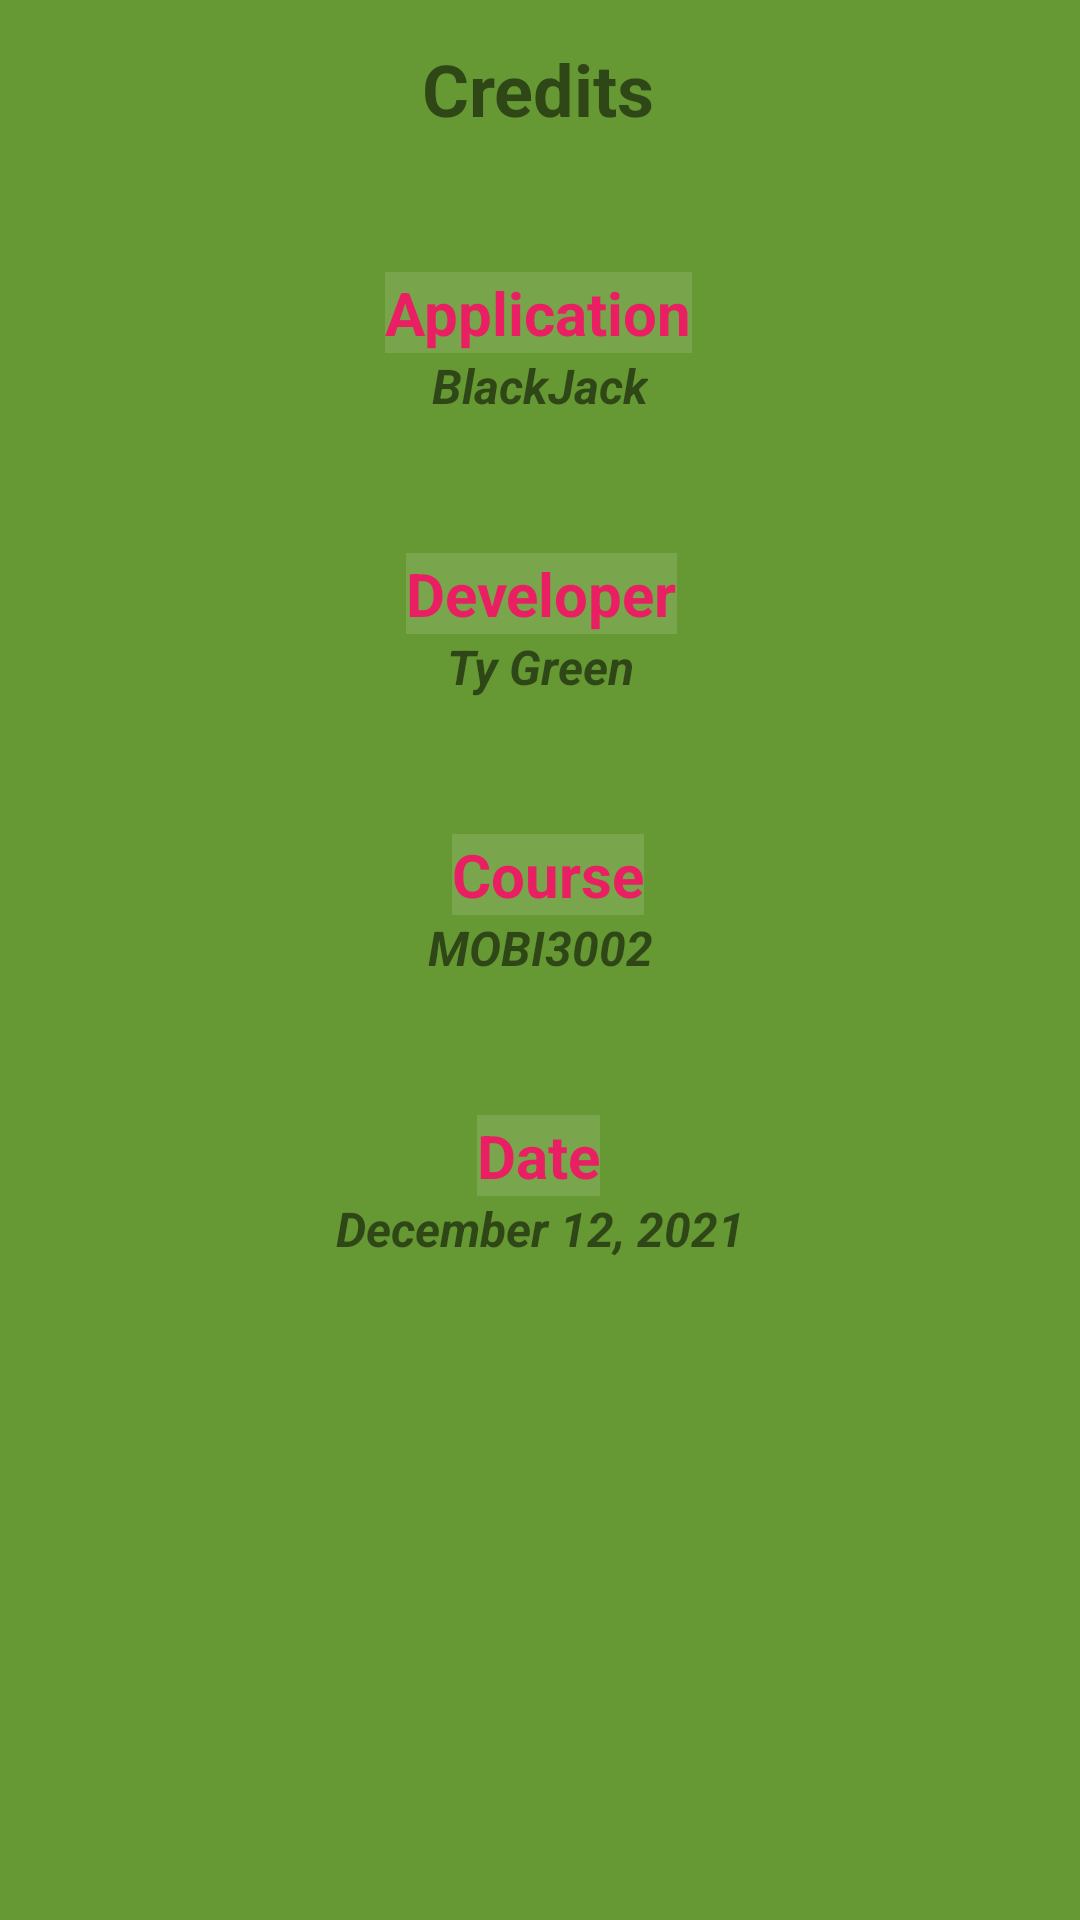

Produce the Android XML layout that renders to this screen, including the resource entries it uses.
<!-- AndroidManifest.xml: application theme Theme.Blackjack -->
<!-- res/layout/fragment_credits.xml -->
<?xml version="1.0" encoding="utf-8"?>
<androidx.constraintlayout.widget.ConstraintLayout
    xmlns:android="http://schemas.android.com/apk/res/android"
    xmlns:app="http://schemas.android.com/apk/res-auto"
    xmlns:tools="http://schemas.android.com/tools"
    android:id="@+id/cl_credits"
    android:layout_width="match_parent"
    android:layout_height="match_parent"
    android:background="@color/green_casino"
    tools:context=".ui.Credits.CreditsFragment">

    <TextView
        android:id="@+id/textView9"
        android:layout_width="match_parent"
        android:layout_height="match_parent"
        app:layout_constraintBottom_toBottomOf="parent"
        app:layout_constraintEnd_toEndOf="parent"
        app:layout_constraintHorizontal_bias="0.0"
        app:layout_constraintStart_toStartOf="parent"
        app:layout_constraintTop_toTopOf="parent"
        app:layout_constraintVertical_bias="0.0" />

    <TextView
        android:id="@+id/lbl_credits"
        android:layout_width="wrap_content"
        android:layout_height="wrap_content"
        android:text="Credits"
        android:textSize="24sp"
        android:textStyle="bold"
        app:layout_constraintBottom_toBottomOf="parent"
        app:layout_constraintEnd_toEndOf="parent"
        app:layout_constraintHorizontal_bias="0.498"
        app:layout_constraintStart_toStartOf="parent"
        app:layout_constraintTop_toTopOf="parent"
        app:layout_constraintVertical_bias="0.022" />

    <TextView
        android:id="@+id/lbl_dev"
        android:layout_width="wrap_content"
        android:layout_height="wrap_content"
        android:layout_marginTop="45dp"
        android:background="#1FFFFFFF"
        android:text="Developer"
        android:textColor="#E91E63"
        android:textSize="20sp"
        android:textStyle="bold"
        app:layout_constraintEnd_toEndOf="parent"
        app:layout_constraintHorizontal_bias="0.502"
        app:layout_constraintStart_toStartOf="parent"
        app:layout_constraintTop_toBottomOf="@+id/lbl_appVal" />

    <TextView
        android:id="@+id/lbl_devVal"
        android:layout_width="wrap_content"
        android:layout_height="wrap_content"
        android:text="Ty Green"
        android:textSize="16sp"
        android:textStyle="bold|italic"
        app:layout_constraintBottom_toBottomOf="parent"
        app:layout_constraintEnd_toEndOf="parent"
        app:layout_constraintStart_toStartOf="parent"
        app:layout_constraintTop_toBottomOf="@+id/lbl_dev"
        app:layout_constraintVertical_bias="0.0" />

    <TextView
        android:id="@+id/lbl_course"
        android:layout_width="wrap_content"
        android:layout_height="wrap_content"
        android:layout_marginTop="45dp"
        android:background="#1FFFFFFF"
        android:text="Course"
        android:textColor="#E91E63"
        android:textSize="20sp"
        android:textStyle="bold"
        app:layout_constraintBottom_toBottomOf="parent"
        app:layout_constraintEnd_toEndOf="parent"
        app:layout_constraintHorizontal_bias="0.509"
        app:layout_constraintStart_toStartOf="parent"
        app:layout_constraintTop_toBottomOf="@+id/lbl_devVal"
        app:layout_constraintVertical_bias="0.0" />

    <TextView
        android:id="@+id/lbl_courseVal"
        android:layout_width="wrap_content"
        android:layout_height="wrap_content"
        android:text="MOBI3002"
        android:textSize="16sp"
        android:textStyle="bold|italic"
        app:layout_constraintBottom_toBottomOf="parent"
        app:layout_constraintEnd_toEndOf="parent"
        app:layout_constraintStart_toStartOf="parent"
        app:layout_constraintTop_toBottomOf="@+id/lbl_course"
        app:layout_constraintVertical_bias="0.0" />

    <TextView
        android:id="@+id/lbl_date"
        android:layout_width="wrap_content"
        android:layout_height="wrap_content"
        android:layout_marginTop="45dp"
        android:background="#1FFFFFFF"
        android:text="Date"
        android:textColor="#E91E63"
        android:textSize="20sp"
        android:textStyle="bold"
        app:layout_constraintBottom_toBottomOf="parent"
        app:layout_constraintEnd_toEndOf="parent"
        app:layout_constraintHorizontal_bias="0.498"
        app:layout_constraintStart_toStartOf="parent"
        app:layout_constraintTop_toBottomOf="@+id/lbl_courseVal"
        app:layout_constraintVertical_bias="0.0" />

    <TextView
        android:id="@+id/lbl_dateVal"
        android:layout_width="wrap_content"
        android:layout_height="wrap_content"
        android:text="December 12, 2021"
        android:textSize="16sp"
        android:textStyle="bold|italic"
        app:layout_constraintBottom_toBottomOf="@+id/textView9"
        app:layout_constraintEnd_toEndOf="parent"
        app:layout_constraintStart_toStartOf="parent"
        app:layout_constraintTop_toBottomOf="@+id/lbl_date"
        app:layout_constraintVertical_bias="0.0" />

    <TextView
        android:id="@+id/lbl_app"
        android:layout_width="wrap_content"
        android:layout_height="wrap_content"
        android:layout_marginTop="45dp"
        android:background="#1FF4F2F2"
        android:text="Application"
        android:textColor="#E91E63"
        android:textSize="20sp"
        android:textStyle="bold"
        app:layout_constraintEnd_toEndOf="parent"
        app:layout_constraintHorizontal_bias="0.498"
        app:layout_constraintStart_toStartOf="parent"
        app:layout_constraintTop_toBottomOf="@+id/lbl_credits" />

    <TextView
        android:id="@+id/lbl_appVal"
        android:layout_width="wrap_content"
        android:layout_height="wrap_content"
        android:text="BlackJack"
        android:textSize="16sp"
        android:textStyle="bold|italic"
        app:layout_constraintEnd_toEndOf="parent"
        app:layout_constraintStart_toStartOf="parent"
        app:layout_constraintTop_toBottomOf="@+id/lbl_app" />

</androidx.constraintlayout.widget.ConstraintLayout>
<!-- resources referenced by this layout -->
<resources>
  <color name="green_casino">#669933</color>
  <style name="Theme.Blackjack" parent="Theme.MaterialComponents.DayNight.DarkActionBar">
          
          <item name="colorPrimary">@color/purple_500</item>
          <item name="colorPrimaryVariant">@color/purple_700</item>
          <item name="colorOnPrimary">@color/white</item>
          
          <item name="colorSecondary">@color/teal_200</item>
          <item name="colorSecondaryVariant">@color/teal_700</item>
          <item name="colorOnSecondary">@color/black</item>
          
          <item name="android:statusBarColor" tools:targetApi="l">?attr/colorPrimaryVariant</item>
          
      </style>
  <color name="purple_500">#FF6200EE</color>
  <color name="purple_700">#FF3700B3</color>
  <color name="white">#FFFFFFFF</color>
  <color name="teal_200">#FF03DAC5</color>
  <color name="teal_700">#FF018786</color>
  <color name="black">#FF000000</color>
</resources>
